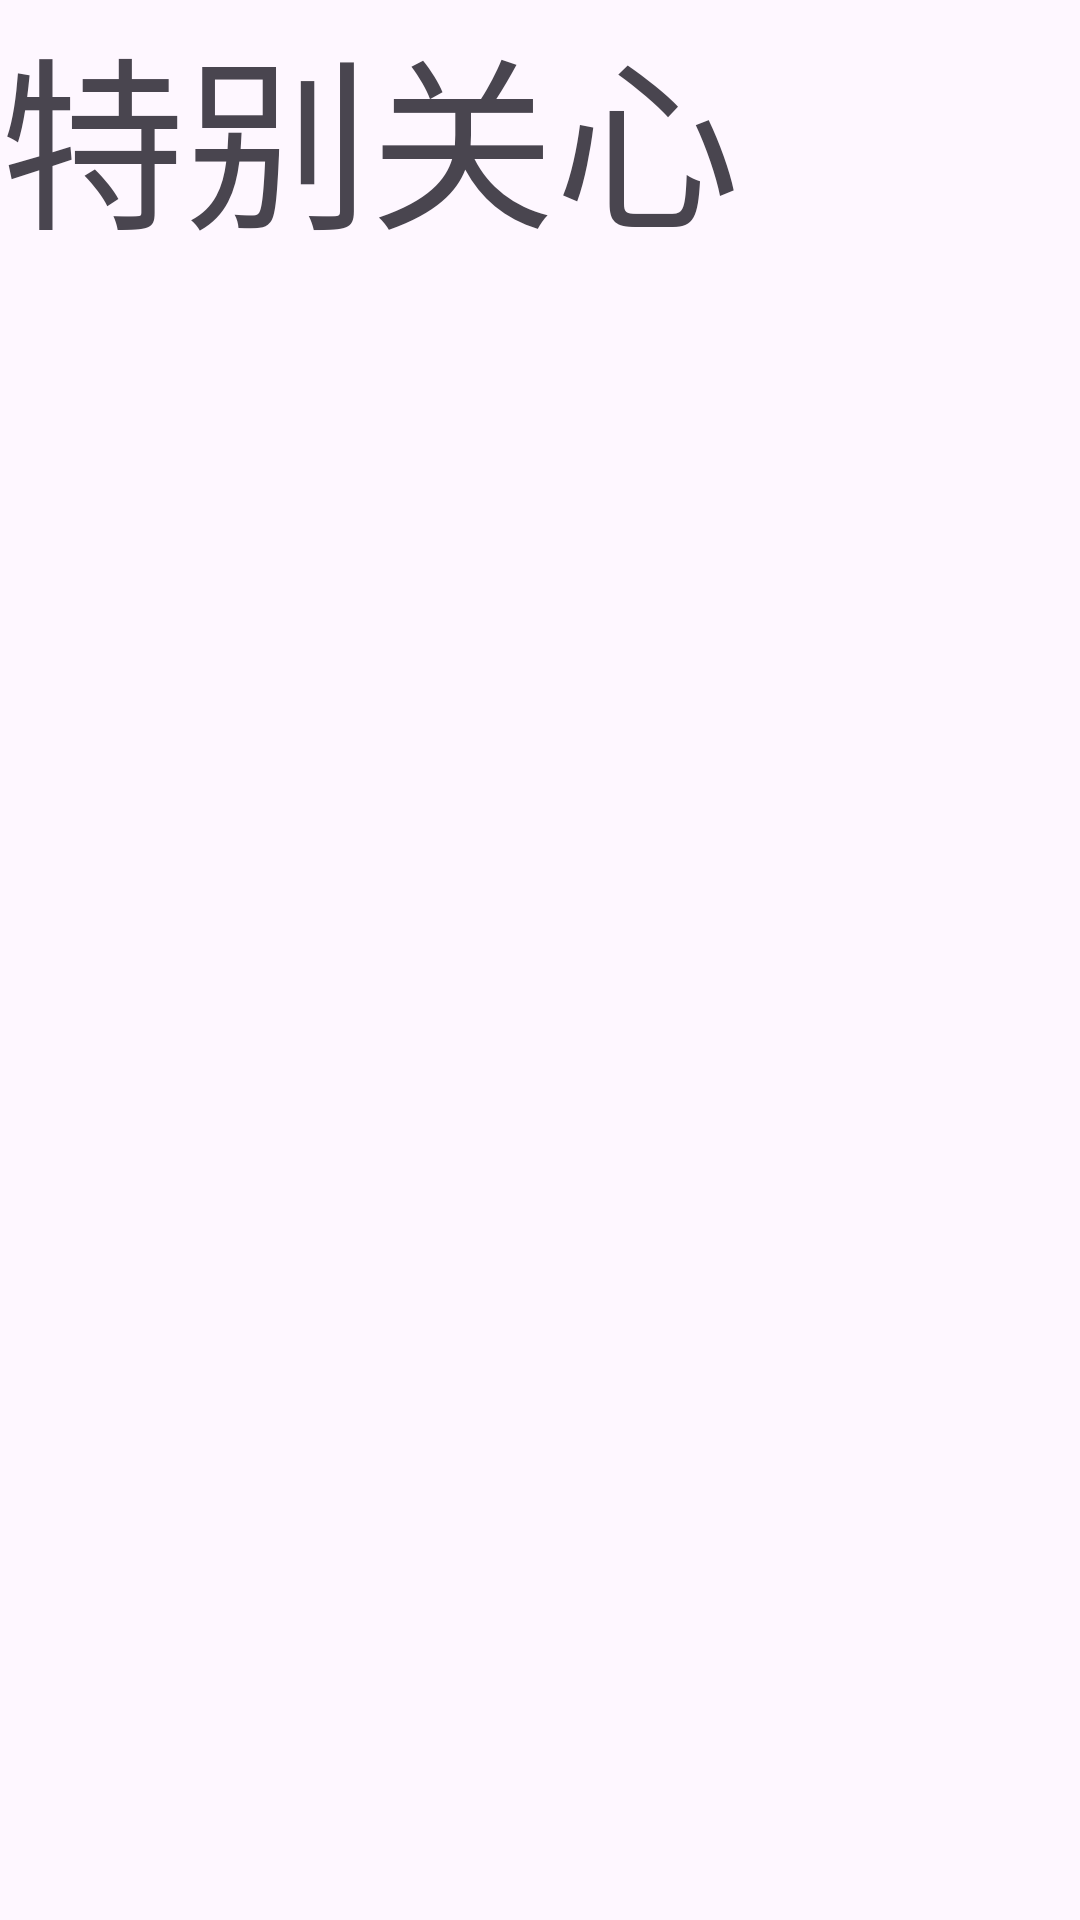

This screen was rendered from an Android layout file. Write that file and the resources it references.
<!-- AndroidManifest.xml: application theme Theme.FriendList -->
<!-- res/layout/fragment_most_caring.xml -->
<?xml version="1.0" encoding="utf-8"?>
<FrameLayout xmlns:android="http://schemas.android.com/apk/res/android"
    xmlns:tools="http://schemas.android.com/tools"
    android:layout_width="match_parent"
    android:layout_height="match_parent"
    tools:context=".MostCaring">

    
    <TextView
        android:layout_width="match_parent"
        android:layout_height="match_parent"
        android:textSize="30pt"
        android:text="@string/most_caring" />

</FrameLayout>
<!-- resources referenced by this layout -->
<resources>
  <string name="most_caring">特别关心</string>
  <style name="Theme.FriendList" parent="Base.Theme.FriendList" />
  <style name="Base.Theme.FriendList" parent="Theme.Material3.DayNight.NoActionBar">
          
          
      </style>
</resources>
